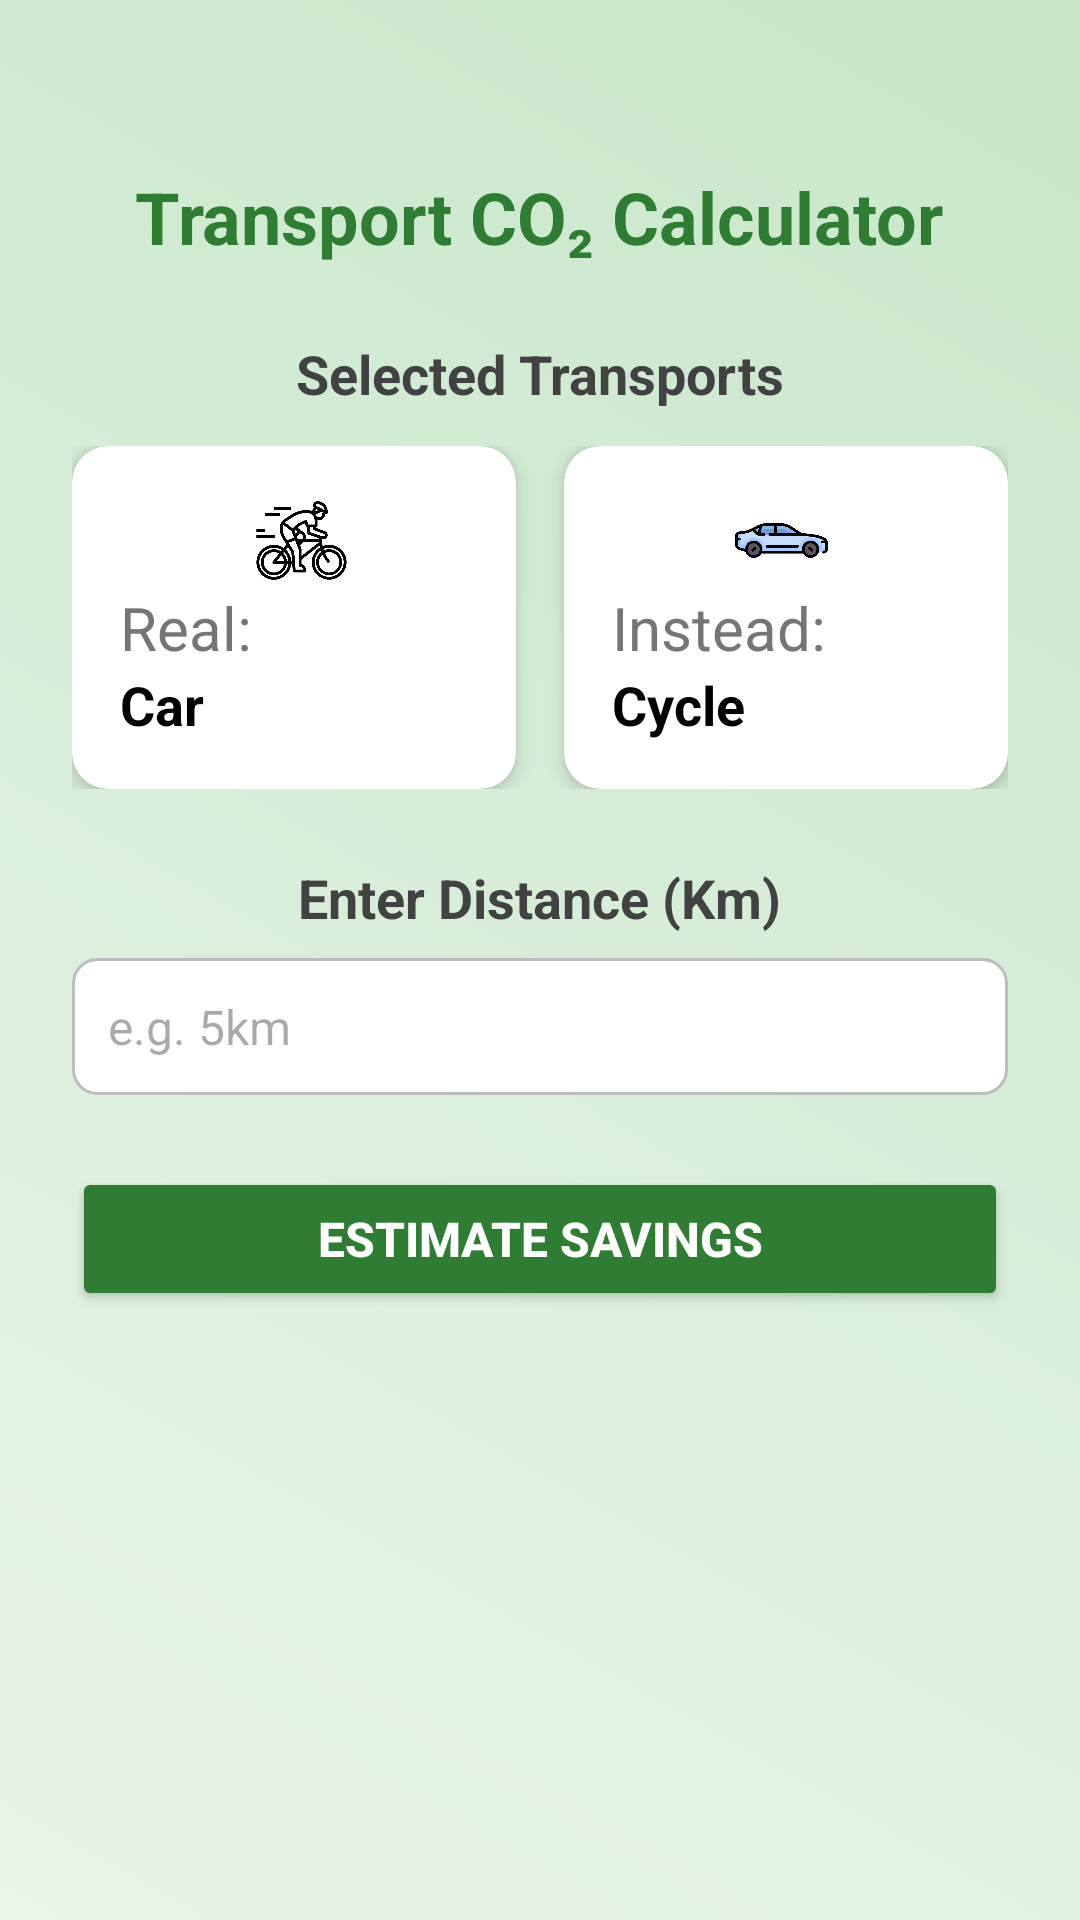

Produce the Android XML layout that renders to this screen, including the resource entries it uses.
<!-- AndroidManifest.xml: application theme Theme.TrashSense -->
<!-- res/layout/fragment_transport__calculator.xml -->
<?xml version="1.0" encoding="utf-8"?>
<ScrollView xmlns:android="http://schemas.android.com/apk/res/android"
    xmlns:card_view="http://schemas.android.com/apk/res-auto"
    xmlns:tools="http://schemas.android.com/tools"
    android:id="@+id/main_container"
    android:layout_width="match_parent"
    android:layout_height="match_parent"
    android:padding="24dp"
    android:background="@drawable/gradient_background"
    tools:context=".AI_Eco_Dashboard.Co2Estimation.Transport_Calculator">

    <LinearLayout
        android:layout_width="match_parent"
        android:layout_height="wrap_content"
        android:orientation="vertical"
        android:gravity="center_horizontal"
        android:paddingBottom="32dp">

        
        <TextView
            android:id="@+id/heading"
            android:layout_width="wrap_content"
            android:layout_height="wrap_content"
            android:layout_marginTop="32dp"
            android:text="Transport CO₂ Calculator"
            android:textSize="24sp"
            android:textStyle="bold"
            android:textColor="#2E7D32"
            android:layout_marginBottom="24dp" />

        
        <TextView
            android:layout_width="wrap_content"
            android:layout_height="wrap_content"
            android:text="Selected Transports"
            android:textStyle="bold"
            android:textSize="18sp"
            android:layout_marginBottom="12dp"
            android:textColor="#424242" />

        <LinearLayout
            android:layout_width="match_parent"
            android:layout_height="wrap_content"
            android:orientation="horizontal"
            android:gravity="center"
            android:layout_marginBottom="24dp">

            
            <androidx.cardview.widget.CardView
                android:layout_width="0dp"
                android:layout_height="wrap_content"
                android:layout_weight="1"
                card_view:cardCornerRadius="12dp"
                card_view:cardElevation="4dp"
                android:layout_marginEnd="8dp"
                android:backgroundTint="@android:color/white">

                <LinearLayout
                    android:layout_width="match_parent"
                    android:layout_height="wrap_content"
                    android:orientation="vertical"
                    android:padding="16dp">

                    <ImageView
                        android:id="@+id/real_t_iconid"
                        android:layout_width="121dp"
                        android:layout_height="31dp"
                        android:src="@drawable/cycle" />

                    <TextView
                        android:layout_width="59dp"
                        android:layout_height="wrap_content"
                        android:text="Real:"
                        android:textColor="#757575"
                        android:textSize="20sp" />

                    <TextView
                        android:id="@+id/realTTextView"
                        android:layout_width="wrap_content"
                        android:layout_height="wrap_content"
                        android:text="Car"
                        android:textColor="#000000"
                        android:textSize="18sp"
                        android:textStyle="bold" />

                </LinearLayout>
            </androidx.cardview.widget.CardView>

            
            <androidx.cardview.widget.CardView
                android:layout_width="0dp"
                android:layout_height="wrap_content"
                android:layout_weight="1"
                card_view:cardCornerRadius="12dp"
                card_view:cardElevation="4dp"
                android:layout_marginStart="8dp"
                android:backgroundTint="@android:color/white">

                <LinearLayout
                    android:layout_width="match_parent"
                    android:layout_height="wrap_content"
                    android:orientation="vertical"
                    android:padding="16dp">

                    <ImageView
                        android:id="@+id/instead_t_iconid"
                        android:layout_width="113dp"
                        android:layout_height="31dp"
                        android:src="@drawable/ic_car" />

                    <TextView
                        android:layout_width="wrap_content"
                        android:layout_height="wrap_content"
                        android:text="Instead:"
                        android:textColor="#757575"
                        android:textSize="20sp" />

                    <TextView
                        android:id="@+id/insteadTTextView"
                        android:layout_width="wrap_content"
                        android:layout_height="wrap_content"
                        android:text="Cycle"
                        android:textColor="#000000"
                        android:textSize="18sp"
                        android:textStyle="bold" />
                </LinearLayout>
            </androidx.cardview.widget.CardView>
        </LinearLayout>

        
        <TextView
            android:layout_width="wrap_content"
            android:layout_height="wrap_content"
            android:text="Enter Distance (Km)"
            android:textSize="18sp"
            android:textStyle="bold"
            android:textColor="#424242"
            android:layout_marginBottom="8dp" />

        <EditText
            android:id="@+id/distanceEditText"
            android:layout_width="match_parent"
            android:layout_height="wrap_content"
            android:hint="e.g. 5km"
            android:inputType="numberDecimal"
            android:background="@drawable/edittext_bg"
            android:padding="12dp"
            android:layout_marginBottom="16dp"
            android:textSize="16sp" />

        
        <Button
            android:id="@+id/checksaving_tBtn"
            android:layout_width="match_parent"
            android:layout_height="wrap_content"
            android:text="Estimate Savings"
            android:textSize="16sp"
            android:textStyle="bold"
            android:backgroundTint="#2E7D32"
            android:textColor="@android:color/white"
            android:layout_marginTop="8dp"
            android:layout_marginBottom="16dp"
            android:padding="12dp" />
    </LinearLayout>
</ScrollView>
<!-- resources referenced by this layout -->
<resources>
  <!-- drawable cycle: png bitmap (drawable, 28123 bytes) -->
  <!-- drawable edittext_bg (drawable) -->
  <shape xmlns:android="http://schemas.android.com/apk/res/android">
      <solid android:color="@android:color/white" />
      <stroke android:width="1dp" android:color="#BDBDBD" />
      <corners android:radius="8dp" />
      <padding android:left="10dp" android:top="10dp" android:right="10dp" android:bottom="10dp" />
  </shape>
  <!-- drawable gradient_background (drawable) -->
  <?xml version="1.0" encoding="utf-8"?>
  <shape xmlns:android="http://schemas.android.com/apk/res/android" android:shape="rectangle">
      <gradient
          android:startColor="#E8F5E9"
          android:endColor="#C8E6C9"
          android:angle="45" />
  </shape>
  <!-- drawable ic_car: png bitmap (drawable, 15968 bytes) -->
  <style name="Theme.TrashSense" parent="Theme.Material3.DayNight.NoActionBar">
          
          <item name="colorPrimary">@color/md_theme_light_primary</item>
          <item name="colorOnPrimary">@color/md_theme_light_onPrimary</item>
          <item name="colorSecondary">@color/md_theme_light_secondary</item>
          <item name="colorOnSecondary">@color/md_theme_light_onSecondary</item>
          <item name="colorTertiary">@color/md_theme_light_tertiary</item>
          <item name="colorOnTertiary">@color/md_theme_light_onTertiary</item>
  
          
          <item name="android:colorBackground">@color/md_theme_light_background</item>
          <item name="colorOnBackground">@color/md_theme_light_onBackground</item>
  
          
          <item name="colorSurface">@color/md_theme_light_surface</item>
          <item name="colorOnSurface">@color/md_theme_light_onSurface</item>
          <item name="colorSurfaceVariant">@color/md_theme_light_surfaceVariant</item>
          <item name="colorOnSurfaceVariant">@color/md_theme_light_onSurfaceVariant</item>
  
          
          <item name="colorOutline">@color/md_theme_light_outline</item>
          <item name="colorError">@color/md_theme_light_error</item>
          <item name="colorOnError">@color/md_theme_light_onError</item>
          <item name="colorErrorContainer">@color/md_theme_light_errorContainer</item>
          <item name="colorOnErrorContainer">@color/md_theme_light_onErrorContainer</item>
  
          
          <item name="android:statusBarColor" tools:targetApi="l">?attr/colorPrimary</item>
          <item name="android:navigationBarColor" tools:targetApi="l">?attr/colorSurface</item>
      </style>
  <color name="md_theme_light_primary">#6750A4</color>
  <color name="md_theme_light_onPrimary">#FFFFFF</color>
  <color name="md_theme_light_secondary">#625B71</color>
  <color name="md_theme_light_onSecondary">#FFFFFF</color>
  <color name="md_theme_light_tertiary">#7E5260</color>
  <color name="md_theme_light_onTertiary">#FFFFFF</color>
  <color name="md_theme_light_background">#FFFEF7</color>
  <color name="md_theme_light_onBackground">#1D1B20</color>
  <color name="md_theme_light_surface">#FFFBFE</color>
  <color name="md_theme_light_onSurface">#1C1B1F</color>
  <color name="md_theme_light_surfaceVariant">#E7E0EC</color>
  <color name="md_theme_light_onSurfaceVariant">#49454E</color>
  <color name="md_theme_light_outline">#7A757F</color>
  <color name="md_theme_light_error">#BA1A1A</color>
  <color name="md_theme_light_onError">#FFFFFF</color>
  <color name="md_theme_light_errorContainer">#FFDAD6</color>
  <color name="md_theme_light_onErrorContainer">#410002</color>
</resources>
